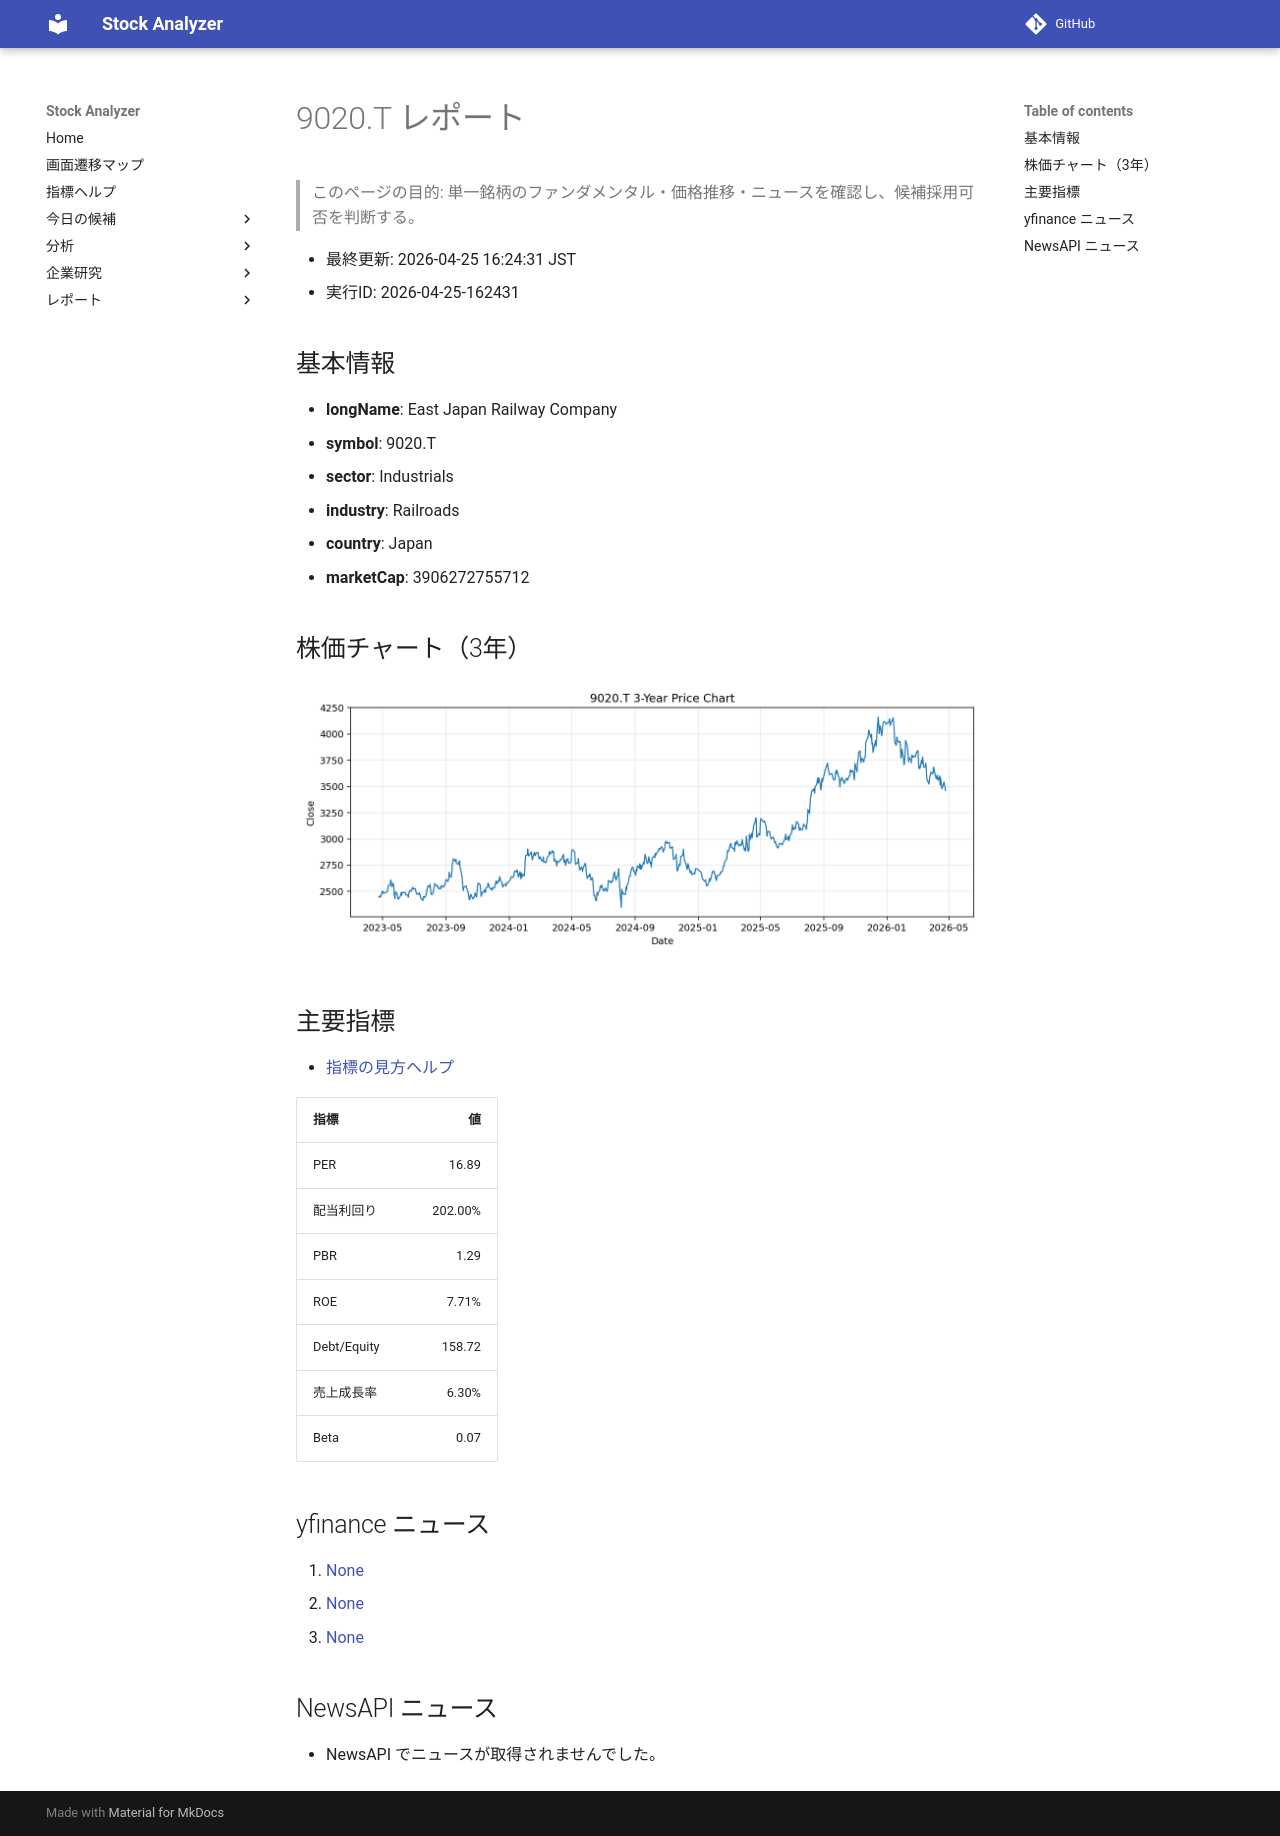

repository: Yumi-note/Making-APP · page: reports/2026-04-25/162431/9020_T/index.html · generator: mkdocs

# 9020.T レポート

> このページの目的: 単一銘柄のファンダメンタル・価格推移・ニュースを確認し、候補採用可否を判断する。

- 最終更新: 2026-04-25 16:24:31 JST
- 実行ID: 2026-04-25-162431

## 基本情報

- **longName**: East Japan Railway Company
- **symbol**: 9020.T
- **sector**: Industrials
- **industry**: Railroads
- **country**: Japan
- **marketCap**: 3906272755712

## 株価チャート（3年）

![9020.T 3-year price chart](9020_T_3y.png)

## 主要指標

- [指標の見方ヘルプ](../../../../indicators.md)

| 指標 | 値 |
|---|---:|
| PER | 16.89 |
| 配当利回り | 202.00% |
| PBR | 1.29 |
| ROE | 7.71% |
| Debt/Equity | 158.72 |
| 売上成長率 | 6.30% |
| Beta | 0.07 |

## yfinance ニュース

1. [None](None)
2. [None](None)
3. [None](None)

## NewsAPI ニュース

- NewsAPI でニュースが取得されませんでした。
